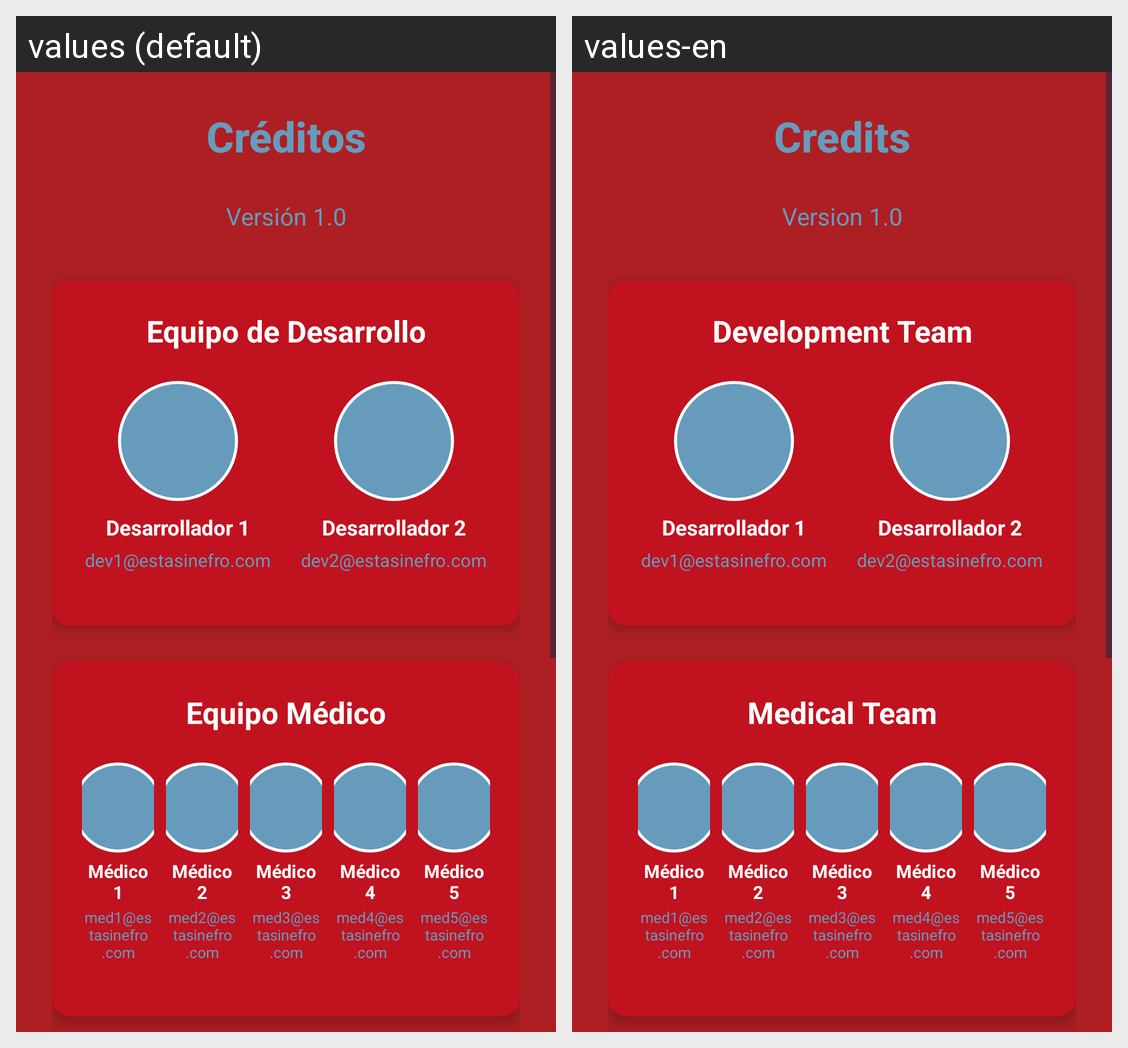

This grid shows one Android layout under two languages. Give, for every string resource on the screen, its name, the default text and each shown locale's text.
Android screen res/layout/activity_credits.xml rendered under 2 locales, left to right: values (default), values-en. Device: Nexus 5 (rendered at 1080×1920; each locale shown at half size, 540×960, under a caption strip naming it); theme Theme.EstaSiNefro.
Strings drawn on this screen, with the default value and each locale's value (text and hints the layout hard-codes, and strings that could not be matched under every locale, appear in the picture but are not listed):

credits_title
  values: Créditos
  values-en: Credits

app_version
  values: Versión 1.0
  values-en: Version 1.0

development_team
  values: Equipo de Desarrollo
  values-en: Development Team

medical_team
  values: Equipo Médico
  values-en: Medical Team
